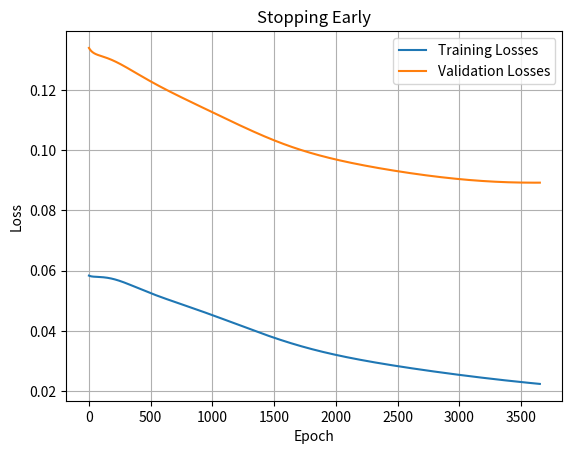

Here is the Python script that generated this plot:
import numpy as np
import matplotlib.pyplot as plt

np.random.seed(42) #23
def sigmoid(z) :
    return 1 / (1 + np.exp(-z))

x = np.linspace(0, 2*np.pi, 100)
y = np.sin(x) + 0.1*np.random.randn(len(x))
indices = np.random.permutation(100)
x = x[indices]
y = y[indices]
x_train = x[:10]
y_train = y[:10]
x_validate = x[10:]
y_validate = y[10:]
lr = 0.05

W1 = 0.1 * np.random.randn(1,100)
B1 = np.zeros((1,100))
W2 = 0.1 * np.random.randn(100,1)
B2 = np.zeros((1,1))
training_losses = []
validation_losses = []

best_validation_loss = np.inf
patience = 50 #wait for 50 epochs to let the loss be stable as loss may again come down
counter = 0

for epoch in range(8000):
    total_train_loss = []
    for i in range(len(x_train)):
        x_input = x_train[i].reshape(1,1)
        y_input = y_train[i].reshape(1,1)

        #forward pass
        Z1 = x_input @ W1 + B1
        OUT1 = sigmoid(Z1)
        OUT = OUT1 @ W2 + B2
        LOSS = (OUT - y_input)**2

        #backward pass
        dL_dOut = 2 * (OUT - y_input)
        dL_dW2 = OUT1.T @ dL_dOut
        dL_dB2 = dL_dOut
        dL_dout1 = dL_dOut @ W2.T
        dL_dZ1 = dL_dout1 * OUT1 * (1 - OUT1)
        dL_dW1 = x_input.T @ dL_dZ1
        dL_dB1 = dL_dZ1

        W2 = W2 - lr * dL_dW2
        B2 = B2 - lr * dL_dB2
        W1 = W1 - lr * dL_dW1
        B1 = B1 - lr * dL_dB1

        total_train_loss.append(LOSS)

    avg_train_loss = np.mean(total_train_loss)

    total_validation_loss = []
    for i in range(len(x_validate)):
        x_val_input = x_validate[i].reshape(1,1)
        y_val_input = y_validate[i].reshape(1,1)
        Z1 = x_val_input @ W1 + B1
        OUT1 = sigmoid(Z1)
        OUT2 = OUT1 @ W2 + B2
        Validation_Loss = (OUT2 - y_val_input)**2
        total_validation_loss.append(Validation_Loss)

    
    avg_validation_loss = np.mean(total_validation_loss)

    training_losses.append(avg_train_loss)
    validation_losses.append(avg_validation_loss)

    if avg_validation_loss < best_validation_loss :
        best_validation_loss = avg_validation_loss
        counter = 0
    else:
        counter +=1
        if counter >= patience:
            print(f"Stopping early at Epoch {epoch}")
            break

plt.plot(training_losses[200:], label="Training Losses")
plt.plot(validation_losses[200:], label="Validation Losses")
plt.xlabel("Epoch")
plt.ylabel("Loss")
plt.title("Stopping Early")
plt.legend()
plt.grid(True)
plt.show()
